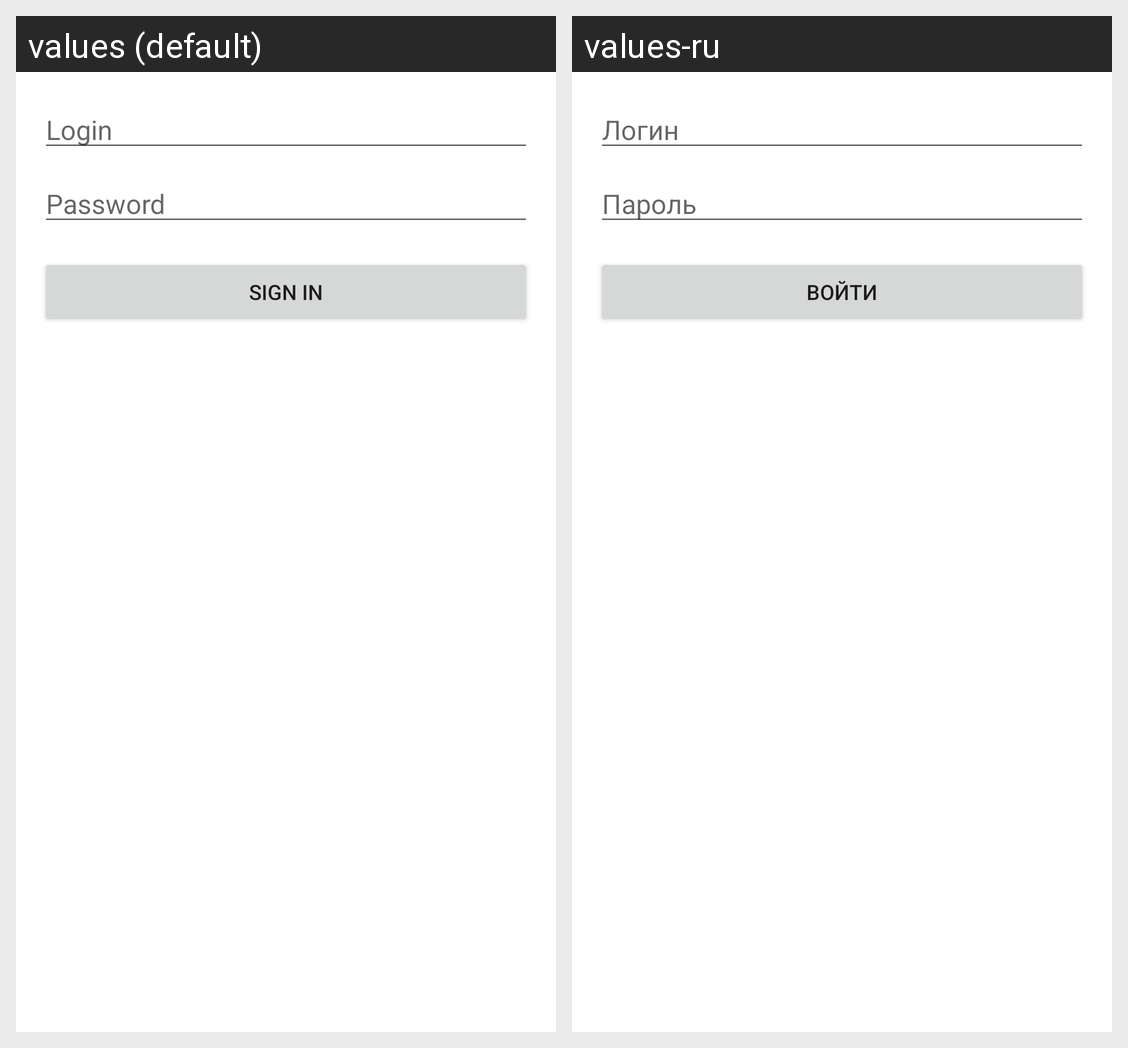

Here is an Android app screen in its default locale and in the app's own translations. Write out the translated-string differences for the strings that appear on this screen.
Android screen res/layout/fragment_auth.xml rendered under 2 locales, left to right: values (default), values-ru. Device: Nexus 5 (rendered at 1080×1920; each locale shown at half size, 540×960, under a caption strip naming it); theme Base.Theme.NMedia.
Strings drawn on this screen, with the default value and each locale's value (text and hints the layout hard-codes, and strings that could not be matched under every locale, appear in the picture but are not listed):

Login
  values: Login
  values-ru: Логин

Password
  values: Password
  values-ru: Пароль

Sign_In
  values: Sign in
  values-ru: Войти
